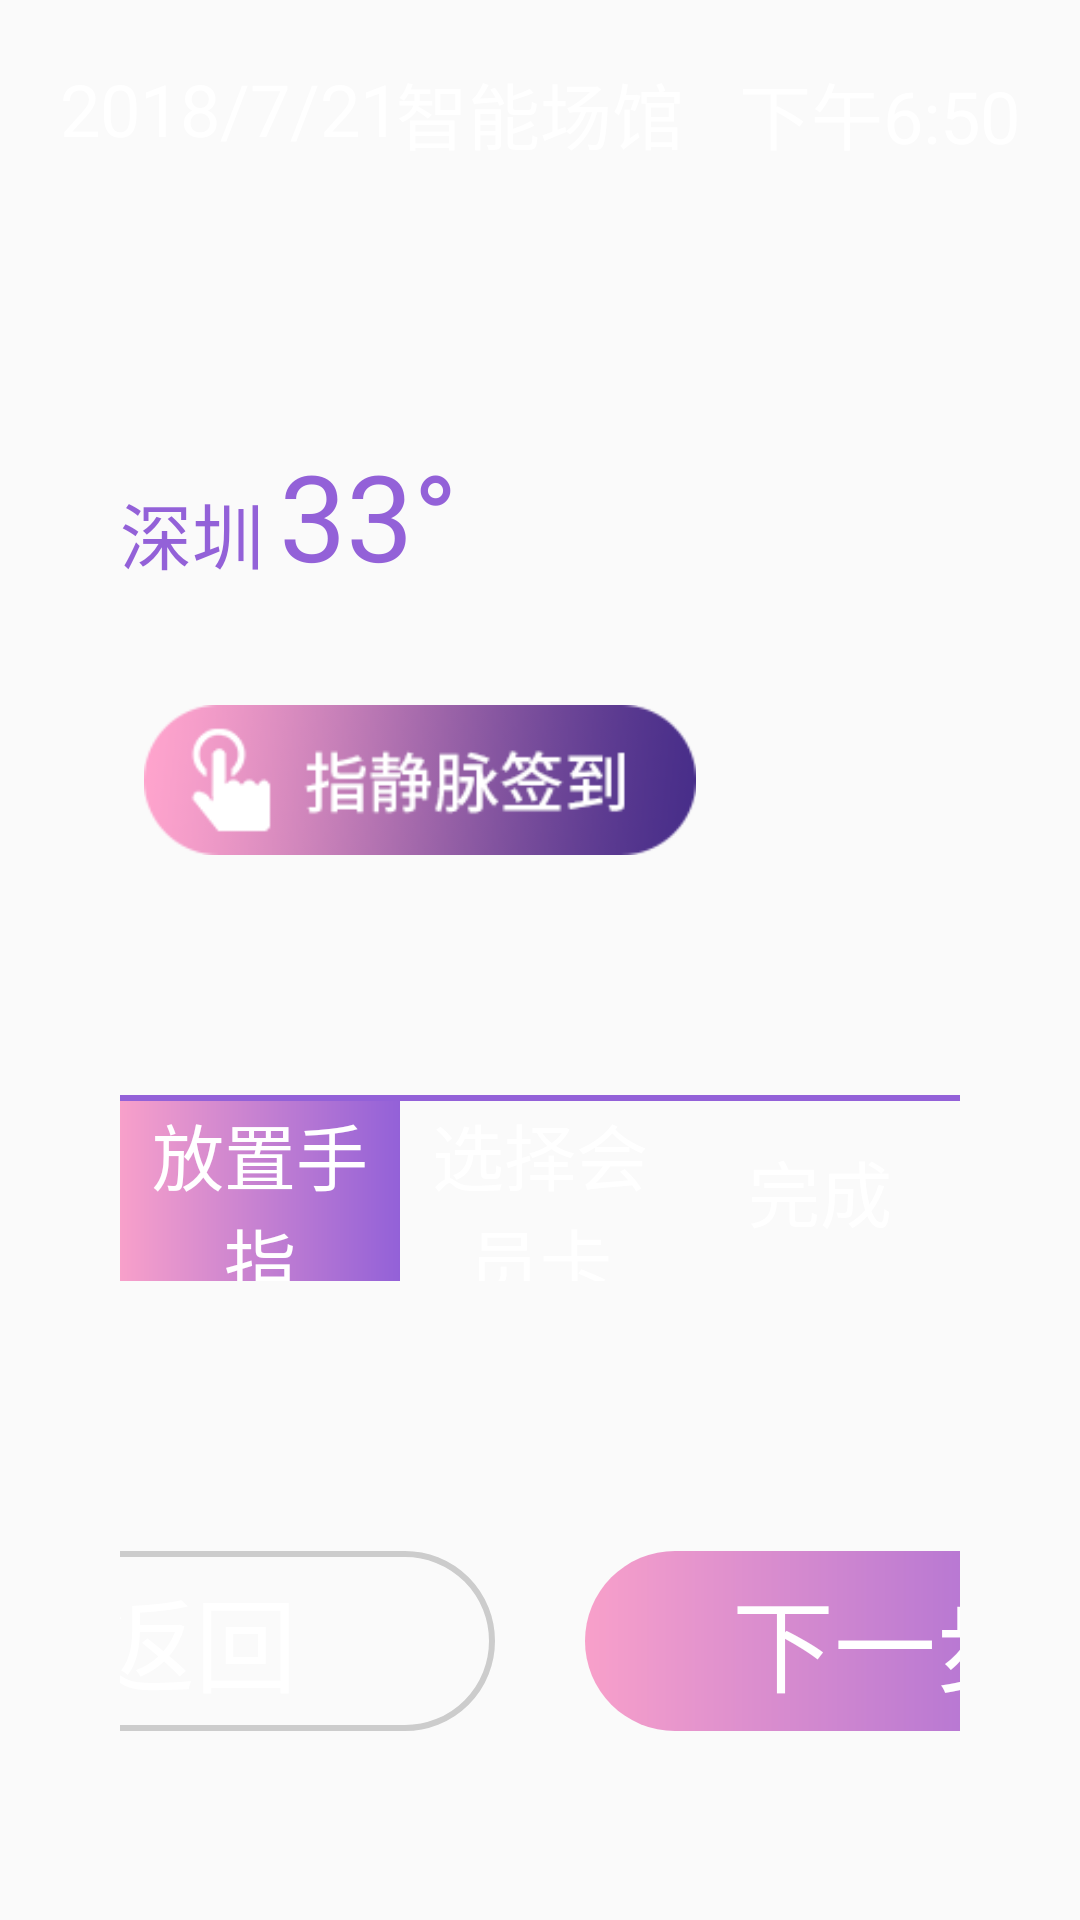

Write the Android layout XML for this screen, with the resource values it uses.
<!-- AndroidManifest.xml: application theme AppTheme -->
<!-- res/layout/activity__sign_venue.xml -->
<?xml version="1.0" encoding="utf-8"?>
<LinearLayout xmlns:android="http://schemas.android.com/apk/res/android"
    android:layout_width="match_parent"
    android:layout_height="match_parent"
    android:background="@drawable/choose_bg"
    android:orientation="vertical">
    <include layout="@layout/top_layout" />


    <ImageView
        android:layout_width="200dp"
        android:layout_height="50dp"
        android:layout_marginLeft="40dp"
        android:layout_marginTop="40dp"
        android:src="@drawable/veune_sign_horizontal" />

    <LinearLayout
        android:layout_marginTop="40dp"
        android:layout_width="match_parent"
        android:orientation="vertical"
        android:layout_height="match_parent"
        android:padding="40dp"
        >
    <View
    android:layout_width="match_parent"
    android:layout_height="2dp"
    android:background="@color/weather"
    />
        <RelativeLayout
            android:layout_width="match_parent"
            android:layout_height="60dp">
            <LinearLayout
                android:layout_width="match_parent"
                android:layout_height="60dp"
                android:orientation="horizontal"
                >
                <ImageView
                    style="@style/ImageScale"
                    android:id="@+id/sign_first_image"
                    android:background="@drawable/pink_to_purple"
                    />
                <ImageView
                    style="@style/ImageScale"
                    android:id="@+id/sign_second_image"
                    />
                <ImageView
                    style="@style/ImageScale"
                    android:id="@+id/sign_third_image"
                    />
            </LinearLayout>
        <LinearLayout
            android:layout_width="match_parent"
            android:layout_height="60dp"
            android:orientation="horizontal"
            >
            <TextView
                style="@style/WhiteScale"
                android:text="@string/input_finger"
                android:textSize="@dimen/text_size_24sp"
                android:gravity="center"
                />
            <TextView
                style="@style/WhiteScale"
                android:text="@string/choose_number_card"
                android:textSize="@dimen/text_size_24sp"
                android:gravity="center"
                />
            <TextView
                style="@style/WhiteScale"
                android:text="@string/finish"
                android:textSize="@dimen/text_size_24sp"
                android:gravity="center"
                />
        </LinearLayout>
        </RelativeLayout>
        <com.link.cloud.view.NoScrollViewPager
            android:layout_width="match_parent"
            android:layout_height="0dp"
            android:layout_weight="1"
            android:layout_marginTop="50dp"
            android:background="@color/black"
            android:id="@+id/sign_viewpager"
            >

        </com.link.cloud.view.NoScrollViewPager>

<LinearLayout
    android:layout_width="match_parent"
    android:layout_height="60dp"
    android:orientation="horizontal"
    android:gravity="center"
    android:layout_marginTop="40dp"
    android:id="@+id/sign_first_button"
    android:layout_marginBottom="60dp"
    >

<TextView
    android:layout_width="200dp"
    android:layout_height="match_parent"
    android:gravity="center"
    android:background="@drawable/border_white"
    android:textSize="@dimen/text_size_34sp"
    android:textColor="@color/white"
    android:text="返回"
    android:id="@+id/sign_back"
    />
    <TextView
        android:layout_marginLeft="30dp"
        android:layout_width="200dp"
        android:layout_height="match_parent"
        android:gravity="center"
        android:background="@drawable/corner_change_purple"
        android:textSize="@dimen/text_size_34sp"
        android:textColor="@color/white"
        android:text="@string/next"
        android:id="@+id/sign_next"
        />
</LinearLayout>

    </LinearLayout>
</LinearLayout>
<!-- res/layout/top_layout.xml (included above) -->
<?xml version="1.0" encoding="utf-8"?>
<RelativeLayout
    xmlns:android="http://schemas.android.com/apk/res/android" android:layout_width="match_parent"
    android:layout_height="wrap_content">
    <RelativeLayout
        android:id="@+id/entrance_top"
        android:layout_width="match_parent"
        android:layout_height="wrap_content"
        android:padding="20dp">

        <TextView
            android:id="@+id/entrance_date"
            style="@style/TextViewWhite"
            android:text="2018/7/21"
            android:textSize="@dimen/text_size_24sp" />

        <TextView
            android:id="@+id/entrance_name"
            style="@style/TextViewWhite"
            android:layout_alignParentTop="true"
            android:layout_centerHorizontal="true"
            android:text="智能场馆"
            android:textSize="@dimen/text_size_24sp" />

        <TextView
            android:id="@+id/entrance_time"
            style="@style/TextViewWhite"
            android:layout_alignParentRight="true"
            android:text="下午6:50"
            android:textSize="@dimen/text_size_24sp" />
    </RelativeLayout>
    <RelativeLayout
        android:id="@+id/entrance_local"
        android:layout_width="match_parent"
        android:layout_height="50dp"
        android:layout_below="@+id/entrance_top"
        android:layout_marginTop="70dp">

        <TextView
            android:id="@+id/entrance_address"
            style="@style/TextViewPurple"
            android:layout_alignParentBottom="true"
            android:layout_marginLeft="40dp"
            android:text="深圳"
            android:textSize="@dimen/text_size_24sp" />

        <TextView
            android:id="@+id/entrance_weather"
            style="@style/TextViewPurple"
            android:layout_marginLeft="5dp"
            android:layout_toRightOf="@+id/entrance_address"
            android:text="33°"
            android:textSize="@dimen/text_size_40sp" />

    </RelativeLayout>
</RelativeLayout>
<!-- resources referenced by this layout -->
<resources>
  <color name="black">#000000</color>
  <color name="weather">#9361D8</color>
  <color name="white">#ffffff</color>
  <dimen name="text_size_24sp">24sp</dimen>
  <dimen name="text_size_34sp">34sp</dimen>
  <dimen name="text_size_40sp">40sp</dimen>
  <!-- drawable border_white (drawable) -->
  <?xml version="1.0" encoding="UTF-8"?>
       <shape xmlns:android="http://schemas.android.com/apk/res/android"
           android:shape="rectangle" >
  
           
      <stroke android:color="#77cccccc"/>
      <stroke android:color="#cccccc"
          android:width="2dp"
          />
  
           <corners android:radius="30dip" />
  
       </shape>
  <!-- drawable corner_change_purple (drawable) -->
  <?xml version="1.0" encoding="UTF-8"?>
  <shape xmlns:android="http://schemas.android.com/apk/res/android"
      android:shape="rectangle"
      >
  
    <gradient
        android:startColor="@color/pink"
        android:endColor="@color/weather"
        android:type="linear"
        >
    </gradient>
  
  
      <corners android:radius="30dip" />
  
  </shape>
  <!-- drawable pink_to_purple (drawable) -->
  <?xml version="1.0" encoding="utf-8"?>
  <shape xmlns:android="http://schemas.android.com/apk/res/android">
    <gradient
        android:endColor="@color/weather"
        android:startColor="@color/pink" />
  </shape>
  <!-- drawable veune_sign_horizontal: png bitmap (drawable, 10615 bytes) -->
  <string name="choose_number_card">选择会员卡</string>
  <string name="finish">完成</string>
  <string name="input_finger">放置手指</string>
  <string name="next">下一步</string>
  <style name="ImageScale">
          <item name="android:layout_height">match_parent</item>
          <item name="android:layout_width">0dp</item>
          <item name="android:layout_weight">1</item>
      </style>
  <style name="TextViewPurple">
          <item name="android:layout_height">wrap_content</item>
          <item name="android:layout_width">wrap_content</item>
          <item name="android:textColor">@color/weather</item>
      </style>
  <style name="TextViewWhite">
          <item name="android:layout_height">wrap_content</item>
          <item name="android:layout_width">wrap_content</item>
          <item name="android:textColor">@color/white</item>
      </style>
  <style name="WhiteScale">
          <item name="android:layout_height">match_parent</item>
          <item name="android:layout_width">0dp</item>
          <item name="android:layout_weight">1</item>
          <item name="android:textColor">@color/white</item>
      </style>
  <style name="AppTheme" parent="Theme.AppCompat.Light.NoActionBar">
          
          <item name="colorPrimary">@color/colorPrimary</item>
          <item name="colorPrimaryDark">@color/colorPrimaryDark</item>
          <item name="colorAccent">@color/colorAccent</item>
      </style>
  <color name="pink">#F8A0CA</color>
  <color name="colorPrimary">#3296fa</color>
  <color name="colorPrimaryDark">#3296fa</color>
  <color name="colorAccent">#FFffff</color>
</resources>
